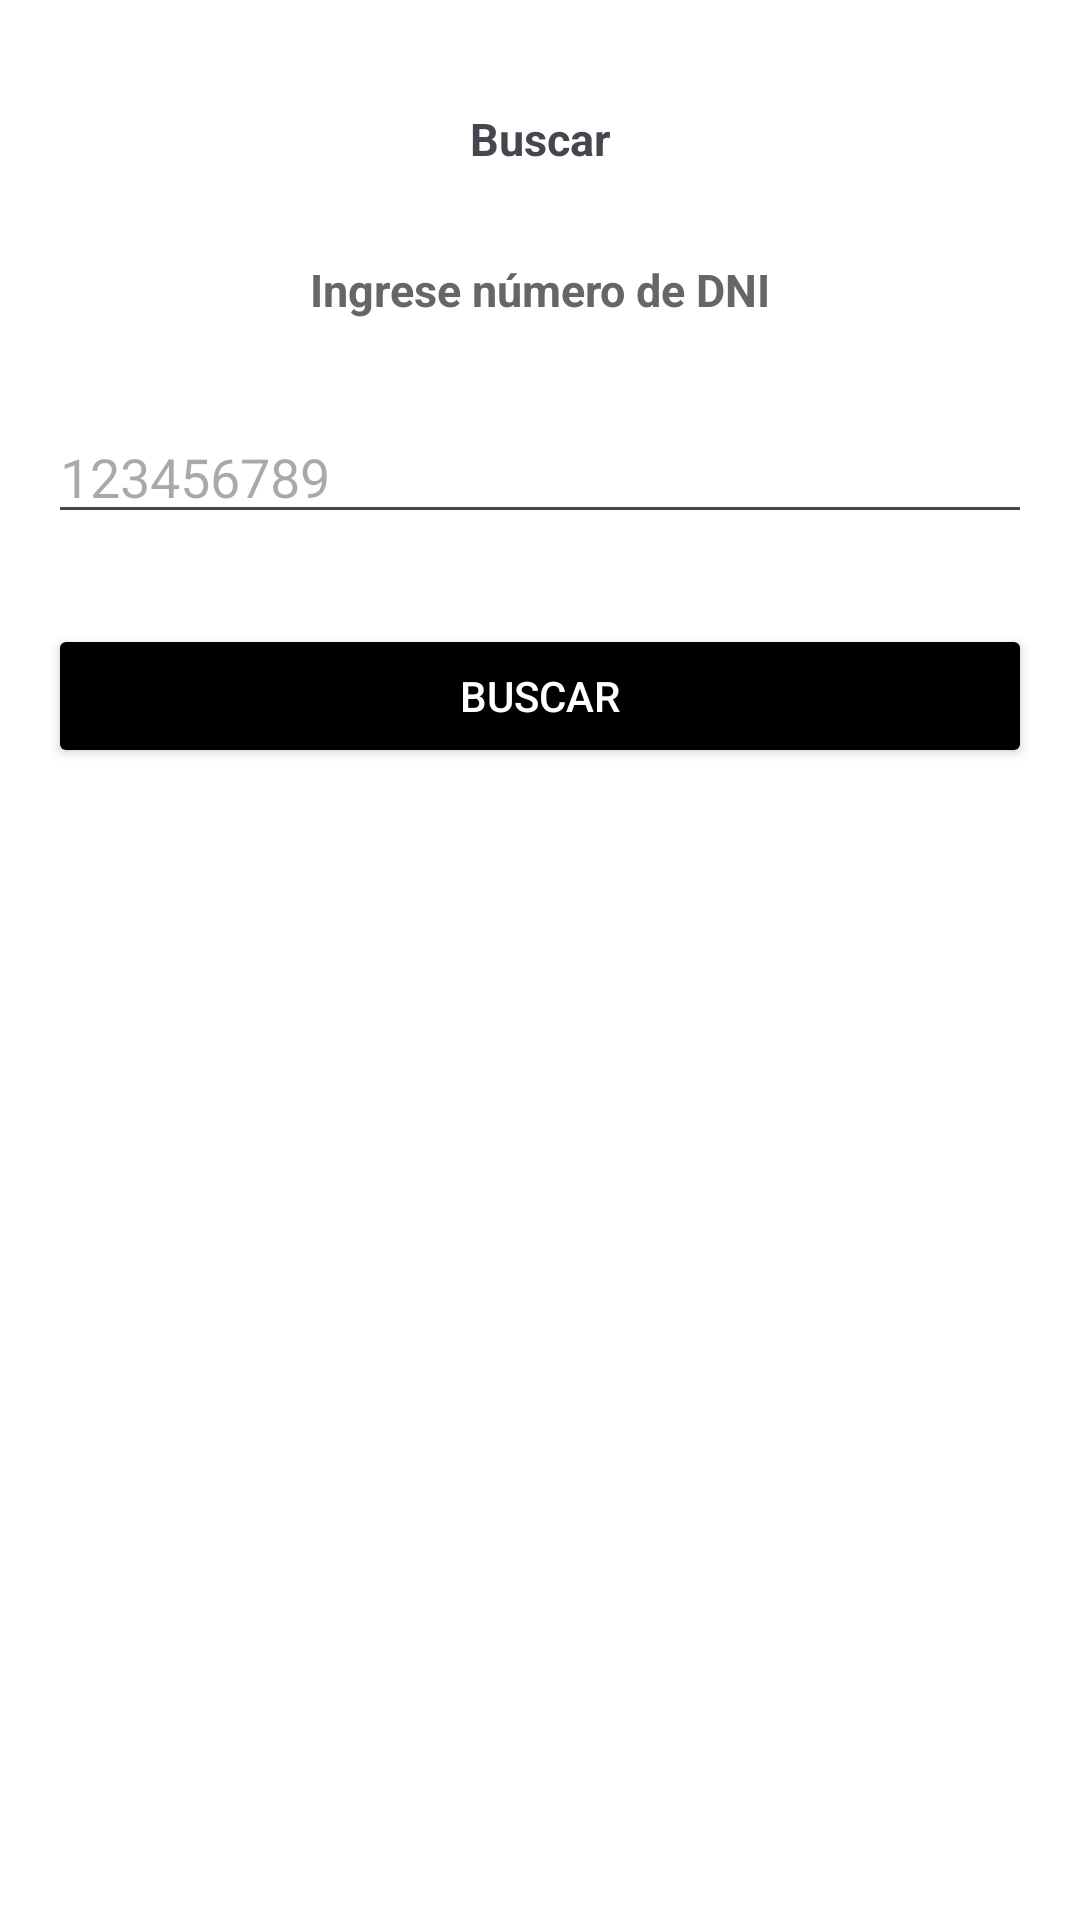

This screen was rendered from an Android layout file. Write that file and the resources it references.
<!-- AndroidManifest.xml: application theme Theme.PrimerPoyectoDAM2026 -->
<!-- res/layout/activity_buscar_no_socio.xml -->
<?xml version="1.0" encoding="utf-8"?>
<LinearLayout
    android:layout_width="match_parent"
    android:layout_height="match_parent"
    android:padding="16dp"
    android:orientation="vertical"
    android:background="@color/white"
    xmlns:android="http://schemas.android.com/apk/res/android">

    <TextView
        android:layout_width="match_parent"
        android:layout_height="wrap_content"
        android:layout_marginTop="20dp"
        android:layout_marginBottom="10dp"
        android:text="Buscar"
        android:textSize="15sp"
        android:textStyle="bold"
        android:gravity="center"/>

    <TextView
        android:layout_width="wrap_content"
        android:layout_height="wrap_content"
        android:layout_marginTop="20dp"
        android:layout_marginBottom="10dp"
        android:layout_gravity="center"
        android:text="Ingrese número de DNI"
        android:textSize="15sp"
        android:textStyle="bold"
        android:textColor="#666666"/>

    <EditText
        android:id="@+id/txtDocumentoNoSocio"
        android:layout_width="match_parent"
        android:layout_height="wrap_content"
        android:layout_marginTop="20dp"
        android:layout_marginBottom="10dp"
        android:hint="123456789"/>

    <Button
        android:id="@+id/btnBuscarNoSocio"
        android:layout_width="match_parent"
        android:layout_height="wrap_content"
        android:layout_marginTop="20dp"
        android:text="Buscar"
        android:textColor="@color/white"
        android:backgroundTint="@color/black"/>

</LinearLayout>
<!-- resources referenced by this layout -->
<resources>
  <color name="black">#FF000000</color>
  <color name="white">#FFFFFFFF</color>
  <style name="Theme.PrimerPoyectoDAM2026" parent="Base.Theme.PrimerPoyectoDAM2026" />
  <style name="Base.Theme.PrimerPoyectoDAM2026" parent="Theme.Material3.DayNight.NoActionBar">
          
          
      </style>
</resources>
